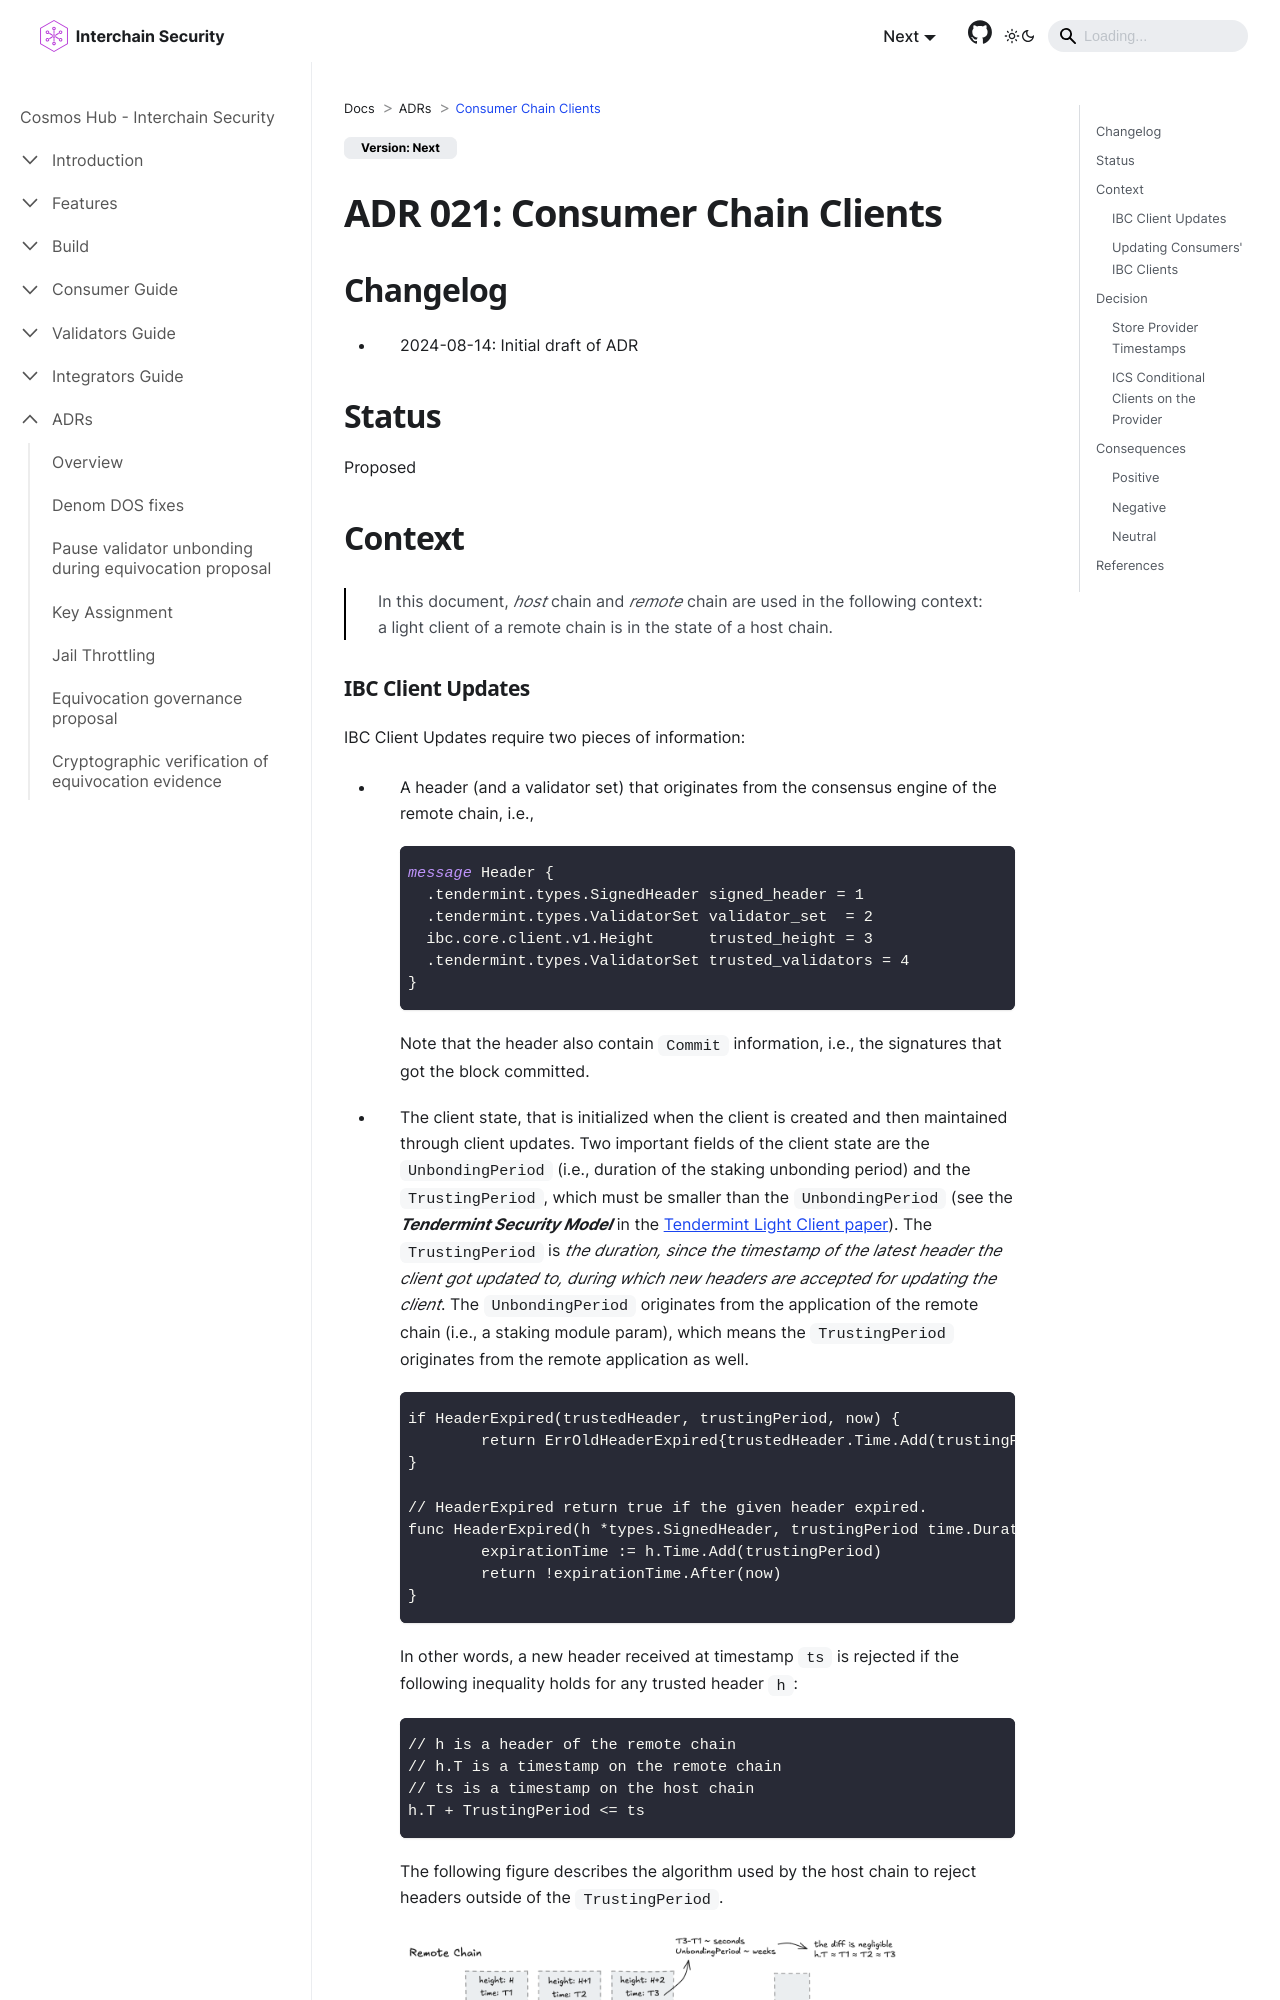

repository: cosmos/interchain-security · page: adrs/adr-021-consumer-chain-clients.html · generator: docusaurus

---
sidebar_position: 22
title: Consumer Chain Clients
---
# ADR 021: Consumer Chain Clients

## Changelog
-  2024-08-14: Initial draft of ADR

## Status

Proposed

## Context

> In this document, _host_ chain and _remote_ chain are used in the following context: a light client of a remote chain is in the state of a host chain.
